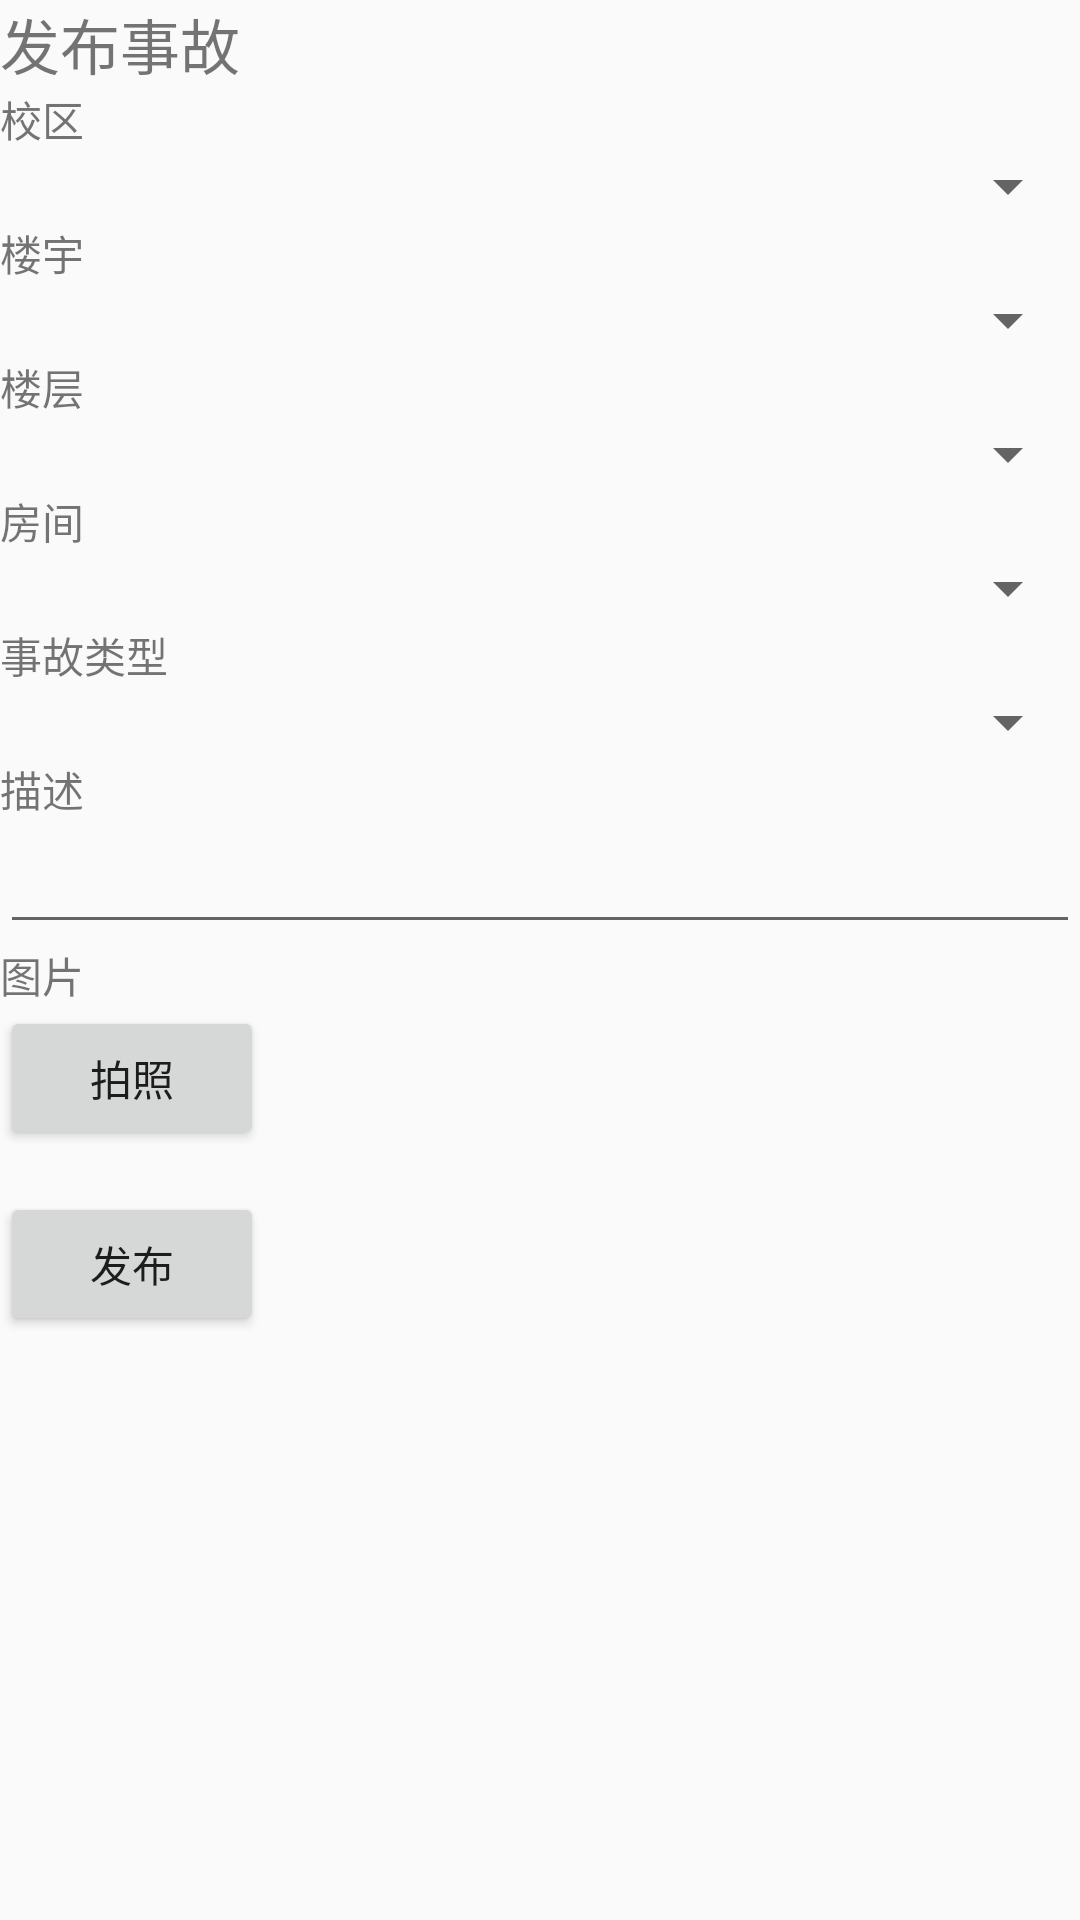

This screen was rendered from an Android layout file. Write that file and the resources it references.
<!-- AndroidManifest.xml: application theme AppTheme -->
<!-- res/layout/publishment.xml -->
<?xml version="1.0" encoding="utf-8"?>
<LinearLayout xmlns:android="http://schemas.android.com/apk/res/android"
    android:orientation="vertical"
    android:layout_width="fill_parent"
    android:layout_height="wrap_content">
    <TextView
        android:layout_width="fill_parent"
        android:layout_height="wrap_content"
        android:text="@string/publishment_title"
        android:textSize="20dip"
        />

    <TextView
        android:layout_width="fill_parent"
        android:layout_height="wrap_content"
        android:text="@string/publishment_label_district"
        />
    <Spinner
        android:id="@+id/dropDistrict"
        android:layout_width="fill_parent"
        android:layout_height="wrap_content"
        />
    <TextView
        android:layout_width="fill_parent"
        android:layout_height="wrap_content"
        android:text="@string/publishment_label_building"
        />
    <Spinner
        android:id="@+id/dropBuilding"
        android:layout_width="fill_parent"
        android:layout_height="wrap_content"
        />
    <TextView
        android:layout_width="fill_parent"
        android:layout_height="wrap_content"
        android:text="@string/publishment_label_floor"
        />
    <Spinner
        android:id="@+id/dropFloor"
        android:layout_width="fill_parent"
        android:layout_height="wrap_content"
        />
    <TextView
        android:layout_width="fill_parent"
        android:layout_height="wrap_content"
        android:text="@string/publishment_label_room"
        />
    <Spinner
        android:id="@+id/dropRoom"
        android:layout_width="fill_parent"
        android:layout_height="wrap_content"
        />
    <TextView
        android:layout_width="fill_parent"
        android:layout_height="wrap_content"
        android:text="@string/publishment_label_accidentType"
        />
    <Spinner
        android:id="@+id/dropAccidentType"
        android:layout_width="fill_parent"
        android:layout_height="wrap_content"
        />
    <TextView
        android:layout_width="fill_parent"
        android:layout_height="wrap_content"
        android:text="@string/publishment_label_description"
        />
    <EditText android:id="@+id/txtDescription"
        android:layout_width="fill_parent"
        android:layout_height="wrap_content">
    </EditText>
    <TextView
        android:layout_width="fill_parent"
        android:layout_height="wrap_content"
        android:text="图片"
        />
    <LinearLayout
        android:layout_width="wrap_content"
        android:layout_height="wrap_content"
        android:orientation="horizontal">
        <Button
            android:id="@+id/btnTakePicture"
            android:layout_width="wrap_content"
            android:layout_height="wrap_content"
            android:text="拍照" />
        <ImageView
            android:id="@+id/imt_photo"
            android:layout_width="60dp"
            android:layout_height="60dp"
            android:layout_marginLeft="0dp"
            android:layout_marginRight="0dp"
            android:layout_marginTop="2dp" >
        </ImageView>
    </LinearLayout>

    <LinearLayout
        android:layout_width="wrap_content"
        android:layout_height="wrap_content"
        android:orientation="horizontal">
        <Button
            android:id="@+id/btnPublish2"
            android:layout_width="wrap_content"
            android:layout_height="wrap_content"
            android:text="发布"
            />
        </LinearLayout>

</LinearLayout>
<!-- resources referenced by this layout -->
<resources>
  <string name="publishment_label_accidentType">事故类型</string>
  <string name="publishment_label_building">楼宇</string>
  <string name="publishment_label_description">描述</string>
  <string name="publishment_label_district">校区</string>
  <string name="publishment_label_floor">楼层</string>
  <string name="publishment_label_room">房间</string>
  <string name="publishment_title">发布事故</string>
  <style name="AppTheme" parent="Theme.AppCompat.Light.DarkActionBar">
          
      </style>
</resources>
